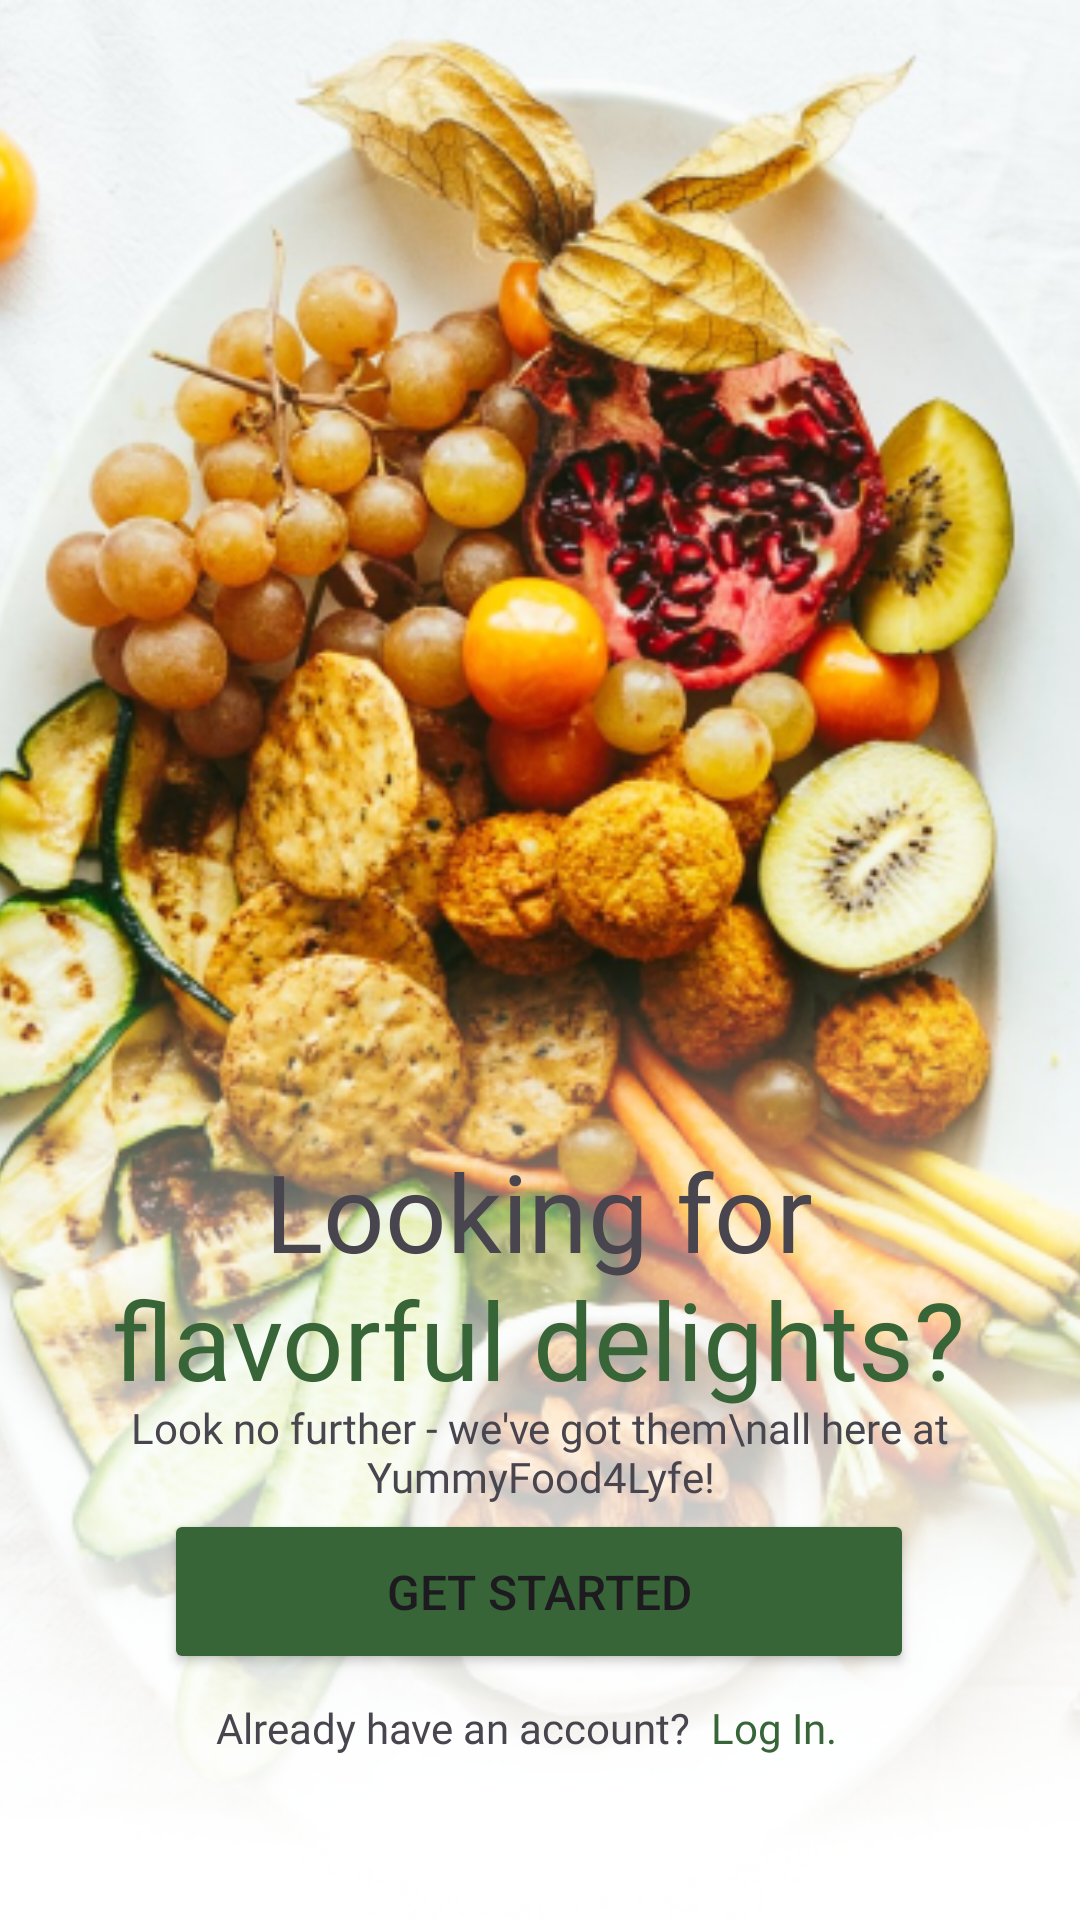

Reconstruct the res/layout file that produces this screen, plus the resources it refers to.
<!-- AndroidManifest.xml: application theme Theme.YummyFood4Lyfe -->
<!-- res/layout/activity_splashscreen.xml -->
<?xml version="1.0" encoding="utf-8"?>
<androidx.constraintlayout.widget.ConstraintLayout xmlns:android="http://schemas.android.com/apk/res/android"
    xmlns:app="http://schemas.android.com/apk/res-auto"
    xmlns:tools="http://schemas.android.com/tools"
    android:layout_width="match_parent"
    android:layout_height="match_parent">

    <ImageView
        android:id="@+id/imageView"
        android:layout_width="556dp"
        android:layout_height="888dp"
        app:layout_constraintBottom_toBottomOf="parent"
        app:layout_constraintEnd_toEndOf="parent"
        app:layout_constraintHorizontal_bias="0.503"
        app:layout_constraintStart_toStartOf="parent"
        app:layout_constraintTop_toTopOf="parent"
        app:layout_constraintVertical_bias="0.0"
        app:srcCompat="@drawable/login" />

    <TextView
        android:id="@+id/textView"
        android:layout_width="242dp"
        android:layout_height="67dp"
        android:fontFamily="@font/poppins_semibold"
        android:gravity="center"
        android:text="Looking for"
        android:textSize="36sp"
        app:layout_constraintBottom_toBottomOf="parent"
        app:layout_constraintEnd_toEndOf="parent"
        app:layout_constraintHorizontal_bias="0.497"
        app:layout_constraintStart_toStartOf="parent"
        app:layout_constraintTop_toTopOf="parent"
        app:layout_constraintVertical_bias="0.646" />

    <TextView
        android:id="@+id/textView2"
        android:layout_width="wrap_content"
        android:layout_height="wrap_content"
        android:fontFamily="@font/poppins_semibold"
        android:gravity="center"
        android:text="flavorful delights?"
        android:textColor="@color/green"
        android:textSize="36sp"
        app:layout_constraintBottom_toBottomOf="parent"
        app:layout_constraintEnd_toEndOf="parent"
        app:layout_constraintHorizontal_bias="0.493"
        app:layout_constraintStart_toStartOf="parent"
        app:layout_constraintTop_toTopOf="parent"
        app:layout_constraintVertical_bias="0.713" />

    <TextView
        android:id="@+id/textView3"
        android:layout_width="wrap_content"
        android:layout_height="wrap_content"
        android:fontFamily="@font/poppins_medium"
        android:gravity="center
"
        android:text="Look no further - we've got them\nall here at YummyFood4Lyfe!"
        app:layout_constraintBottom_toBottomOf="parent"
        app:layout_constraintEnd_toEndOf="parent"
        app:layout_constraintStart_toStartOf="parent"
        app:layout_constraintTop_toTopOf="parent"
        app:layout_constraintVertical_bias="0.771" />

    <Button
        android:id="@+id/getStartedButton"
        android:layout_width="250dp"
        android:layout_height="55dp"
        android:drawableTint="@color/green"
        android:backgroundTint="@color/green"
        android:text="Get Started"
        android:textSize="16sp"
        app:layout_constraintBottom_toBottomOf="parent"
        app:layout_constraintEnd_toEndOf="parent"
        app:layout_constraintHorizontal_bias="0.496"
        app:layout_constraintStart_toStartOf="parent"
        app:layout_constraintTop_toTopOf="parent"
        app:layout_constraintVertical_bias="0.86" />

    <TextView
        android:id="@+id/textView4"
        android:layout_width="wrap_content"
        android:layout_height="wrap_content"
        android:fontFamily="@font/poppins"
        android:text="Already have an account?  "
        app:layout_constraintBottom_toBottomOf="parent"
        app:layout_constraintEnd_toEndOf="parent"
        app:layout_constraintHorizontal_bias="0.37"
        app:layout_constraintStart_toStartOf="parent"
        app:layout_constraintTop_toTopOf="@+id/imageView"
        app:layout_constraintVertical_bias="0.912" />

    <TextView
        android:id="@+id/categories"
        android:layout_width="wrap_content"
        android:layout_height="wrap_content"
        android:clickable="true"
        android:focusable="true"
        android:fontFamily="@font/poppins"
        android:text="Log In."
        android:textColor="@color/green"
        app:layout_constraintBottom_toBottomOf="parent"
        app:layout_constraintEnd_toEndOf="parent"
        app:layout_constraintHorizontal_bias="0.745"
        app:layout_constraintStart_toStartOf="parent"
        app:layout_constraintTop_toTopOf="parent"
        app:layout_constraintVertical_bias="0.912" />
</androidx.constraintlayout.widget.ConstraintLayout>
<!-- resources referenced by this layout -->
<resources>
  <color name="green">#386538</color>
  <!-- drawable login: png bitmap (drawable, 400138 bytes) -->
  <style name="Theme.YummyFood4Lyfe" parent="Base.Theme.YummyFood4Lyfe" />
  <style name="Base.Theme.YummyFood4Lyfe" parent="Theme.Material3.DayNight.NoActionBar">
          
          
      </style>
</resources>
